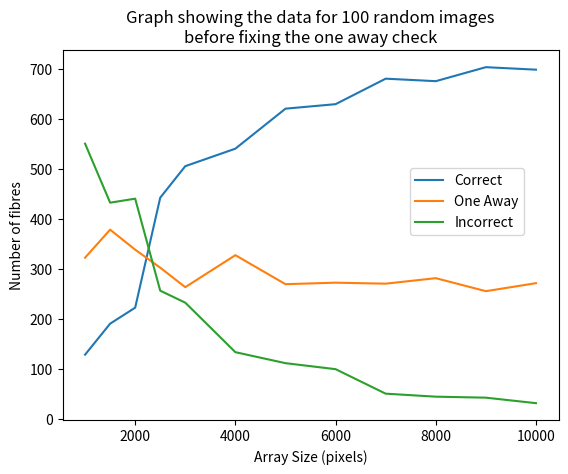
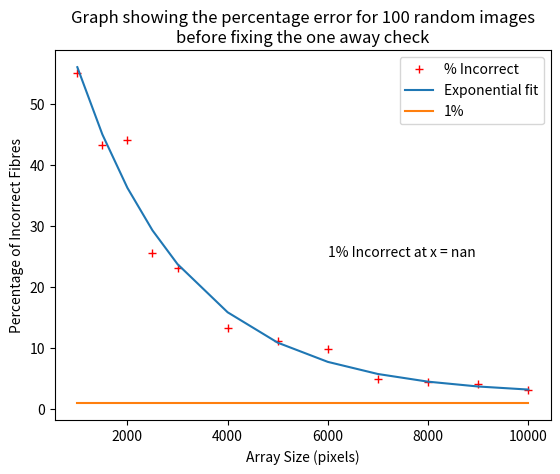
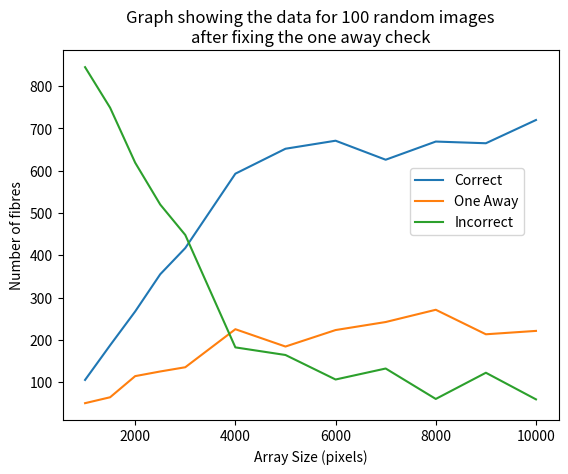
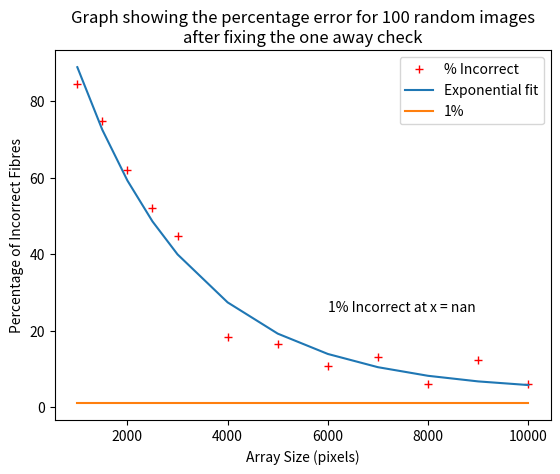
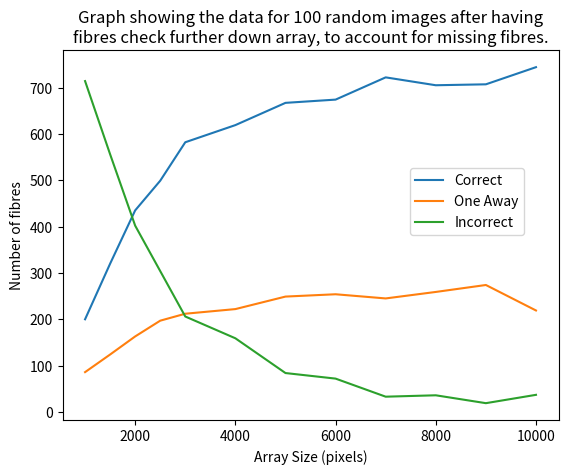
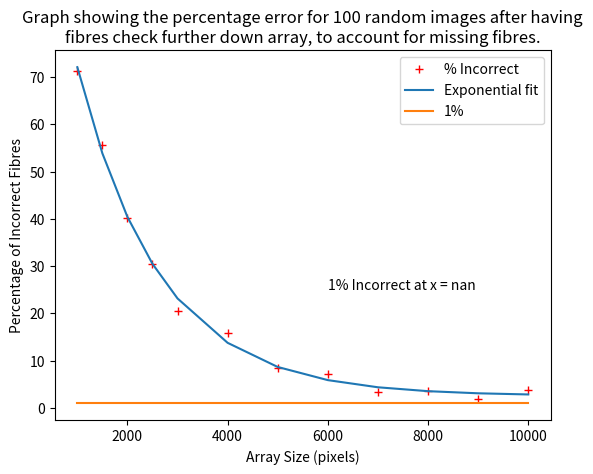
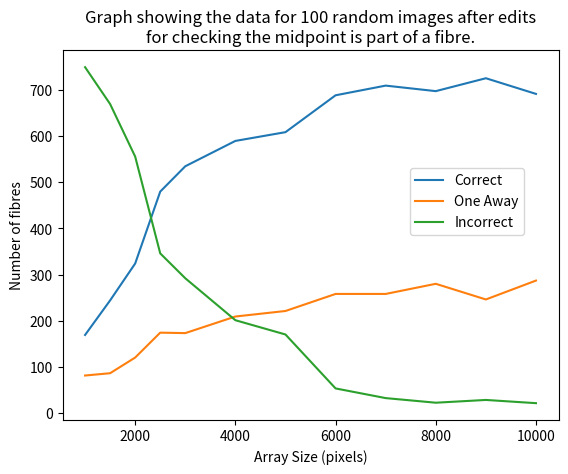
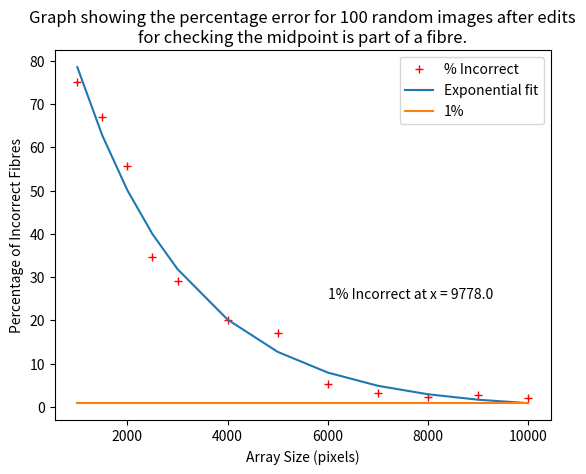
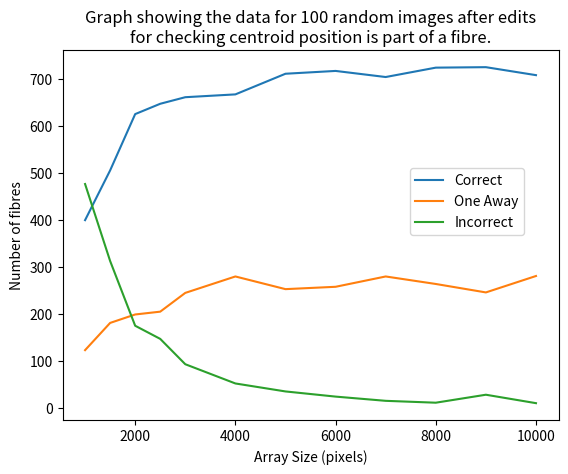
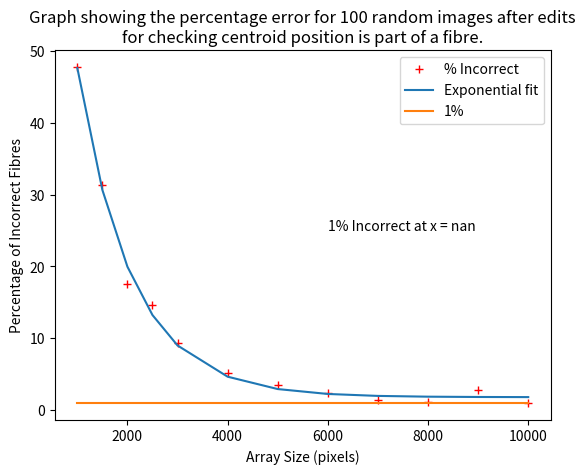
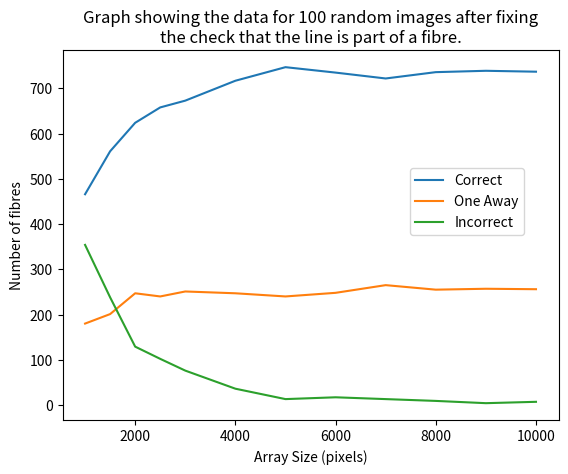
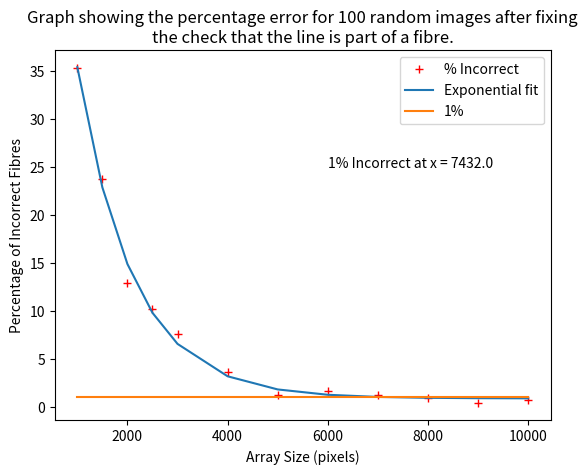

Write Python code to recreate these figures, in order.
# -*- coding: utf-8 -*-
"""
Created on Tue Feb 13 13:11:34 2018

[redacted]
Temporary file for creating a graph manually.
"""

import numpy as np
from matplotlib import pyplot as plt
from scipy.optimize import curve_fit

#Functions
def plot3LineGraph(data, title):
    """
    Plots a graph containing the correct, incorrect and one away data for the 100 random image tests.
    
    arg[0] data - numpy array containing the data to be plotted.
    arg[1] title - string containing the title for the graph.
    """
    #Plot the graph
    labels = ("Correct", "One Away", "Incorrect")
    graph = plt.figure()
    [y1, y2, y3] = plt.plot(data[:, 0], data[:, 1:])
    plt.xlabel("Array Size (pixels)"); plt.ylabel("Number of fibres")
    plt.title(title)
    plt.legend([y1, y2, y3], labels, loc = (0.7, 0.5))
    graph.show()
    
    
def plotPercentError(data, title):
    """
    Plot a graph for the average percentage incorrect fibres for 100 random images tests.
    
    arg[0] data - numpy array containing the data to be plotted.
    arg[1] title - string containing the title for the graph.
    """
    graph = plt.figure()
    x = data[:, 0]
    #Divide the data by 100 to get average per image, then divide by 10 and multiply by 100 to get percentage so just divide by 10
    y = data[:, 3] / 10
    y1 = np.ones(y.shape)
    #Exponential fit
    global popt
    popt, pcov = curve_fit(expFunc, x, y, p0 = (100., (0.01), 1.))
    percentile = expFuncX(1, *popt)
    #Plots
    plt.plot(x, y, "r+", label = "% Incorrect")
    plt.plot(x, expFunc(x, *popt), label = "Exponential fit")
    plt.plot(x, y1, label = "1%")
    plt.xlabel("Array Size (pixels)"); plt.ylabel("Percentage of Incorrect Fibres")
    plt.title(title)
    plt.text(6000, 25, "1% Incorrect at x = " + str(np.rint(percentile)))
    plt.legend()
    graph.show()
    
def expFunc(x, a, b, c):
    """
    Exponential function for curve_fit.
    """
    return a * np.exp(-b * x) + c

def expFuncX(y, a, b, c):
    """
    Rearrangement of the exponential function to find y.
    """
    return -(np.log((y - c)/a))/b

#Data for the 100 random image tests before fixing the one away check 
#10 fibres per image between 100-1000 pixels long and 25 pixels wide
#[Array Size, correct, one away, incorrect]
dataOrig = np.array([[10000, 698, 271, 27],
                     [9000, 703, 255, 35],
                     [8000, 675, 281, 27],
                     [7000, 680, 270, 36],
                     [6000, 629, 272, 70],
                     [5000, 620, 269, 87],
                     [4000, 540, 327, 104],
                     [3000, 505, 263, 167],
                     [2500, 442, 302, 181],
                     [2000, 222, 338, 309],
                     [1500, 190, 378, 251],
                     [1000, 128, 322, 326]
                     ])

#Forgot to add 1 to incorrect data for every fibre that wasn't found have edited code now but this data doesn't include it
#Adding to incorrect to make total for each test to 1000
for i in range(dataOrig.shape[0]):
    totFibres = np.sum(dataOrig[i, 1:])
    dataOrig[i,3] += (1000 - totFibres)
    print("Total fibres: " + str(totFibres) + " New total: " + str(np.sum(dataOrig[i, 1:])))
#Plot graphs 
plot3LineGraph(dataOrig, "Graph showing the data for 100 random images\nbefore fixing the one away check")
plotPercentError(dataOrig, "Graph showing the percentage error for 100 random images\nbefore fixing the one away check")


#Data for the 100 random image tests after fixing the one away check 
#10 fibres per image between 100-1000 pixels long and 25 pixels wide
#[Array Size, correct, one away, incorrect]
dataNew = np.array([[10000, 720, 221, 59],
                     [9000, 665, 213, 122],
                     [8000, 669, 271, 60],
                     [7000, 626, 242, 132],
                     [6000, 671, 223, 106],
                     [5000, 652, 184, 164],
                     [4000, 593, 225, 182],
                     [3000, 417, 135, 448],
                     [2500, 355, 125, 520],
                     [2000, 267, 114, 619],
                     [1500, 187, 64, 749],
                     [1000, 105, 50, 845]
                     ])
#Plot the graphs
plot3LineGraph(dataNew, "Graph showing the data for 100 random images\nafter fixing the one away check")
plotPercentError(dataNew, "Graph showing the percentage error for 100 random images\nafter fixing the one away check")


#Data for the 100 random image tests after getting fibres to check further down the array when some are missing 
#10 fibres per image between 100-1000 pixels long and 25 pixels wide
#[Array Size, correct, one away, incorrect]
dataCheckDown = np.array([[10000, 744, 219, 37],
                         [9000, 707, 274, 19],
                         [8000, 705, 259, 36],
                         [7000, 722, 245, 33],
                         [6000, 674, 254, 72],
                         [5000, 667, 249, 84],
                         [4000, 619, 222, 159],
                         [3000, 582, 212, 206],
                         [2500, 499, 197, 304],
                         [2000, 435, 163, 402],
                         [1500, 320, 124, 556],
                         [1000, 200, 86, 714]
                         ])

#Plot the graph
plot3LineGraph(dataCheckDown, "Graph showing the data for 100 random images after having\nfibres check further down array, to account for missing fibres.")
plotPercentError(dataCheckDown, "Graph showing the percentage error for 100 random images after having\nfibres check further down array, to account for missing fibres.")


#Data for the 100 random image tests after edits for checking the midpoint is part of a fibre
#10 fibres per image between 100-1000 pixels long and 25 pixels wide
#[Array Size, correct, one away, incorrect]
dataMidpoint = np.array([[10000, 692, 287, 21],
                         [9000, 726, 246, 28],
                         [8000, 698, 280, 22],
                         [7000, 710, 258, 32],
                         [6000, 689, 258, 53],
                         [5000, 609, 221, 170],
                         [4000, 590, 209, 201],
                         [3000, 535, 173, 292],
                         [2500, 480, 174, 346],
                         [2000, 324, 120, 556],
                         [1500, 244, 86, 670],
                         [1000, 169, 81, 750]
                         ])

#Plot the graphs
plot3LineGraph(dataMidpoint, "Graph showing the data for 100 random images after edits\nfor checking the midpoint is part of a fibre.")
plotPercentError(dataMidpoint, "Graph showing the percentage error for 100 random images after edits\nfor checking the midpoint is part of a fibre.")


#Data for the 100 random image tests after edits for checking centroid position is part of a fibre
#10 fibres per image between 100-1000 pixels long and 25 pixels wide
#[Array Size, correct, one away, incorrect]
dataCentroid = np.array([[10000, 709, 281, 10],
                         [9000, 726, 246, 28],
                         [8000, 725, 264, 11],
                         [7000, 705, 280, 15],
                         [6000, 718, 258, 24],
                         [5000, 712, 253, 35],
                         [4000, 668, 280, 52],
                         [3000, 662, 245, 93],
                         [2500, 648, 205, 147],
                         [2000, 626, 199, 175],
                         [1500, 506, 181, 313],
                         [1000, 400, 123, 477]
                         ])
#Plot the graphs
plot3LineGraph(dataCentroid, "Graph showing the data for 100 random images after edits\nfor checking centroid position is part of a fibre.")
plotPercentError(dataCentroid, "Graph showing the percentage error for 100 random images after edits\nfor checking centroid position is part of a fibre.")


#Data for the 100 random image tests after fixing checking the line is part of a fibre
#10 fibres per image between 100-1000 pixels long and 25 pixels wide
#[Array Size, correct, one away, incorrect]
dataLineFix = np.array([[10000, 737, 256, 7],
                         [9000, 739, 257, 4],
                         [8000, 736, 255, 9],
                         [7000, 722, 265, 13],
                         [6000, 735, 248, 17],
                         [5000, 747, 240, 13],
                         [4000, 717, 247, 36],
                         [3000, 673, 251, 76],
                         [2500, 658, 240, 102],
                         [2000, 624, 247, 129],
                         [1500, 561, 201, 238],
                         [1000, 466, 180, 354]
                         ])

#Plot the graphs
plot3LineGraph(dataLineFix, "Graph showing the data for 100 random images after fixing\nthe check that the line is part of a fibre.")
plotPercentError(dataLineFix, "Graph showing the percentage error for 100 random images after fixing\nthe check that the line is part of a fibre.")